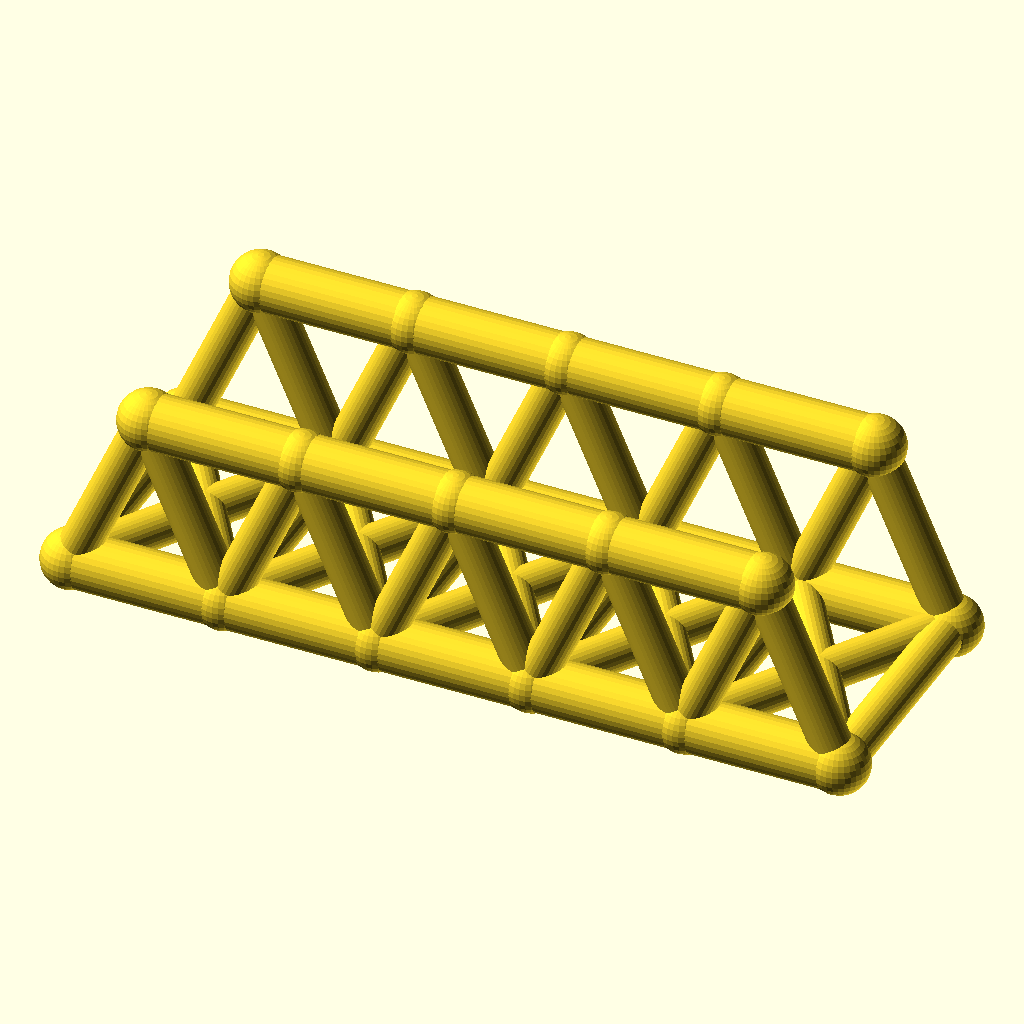
Cell 1: the model at its default parameters.
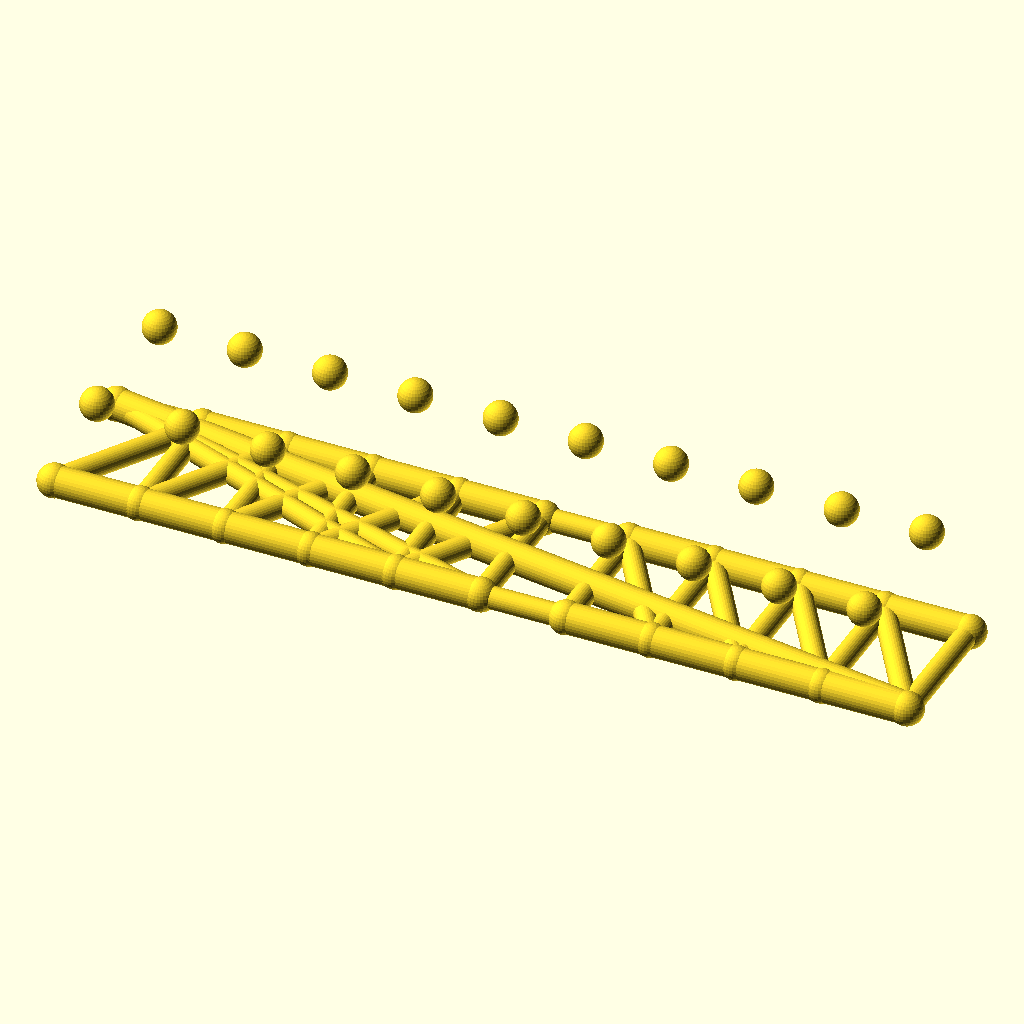
Cell 2: the same model with panels = 10.
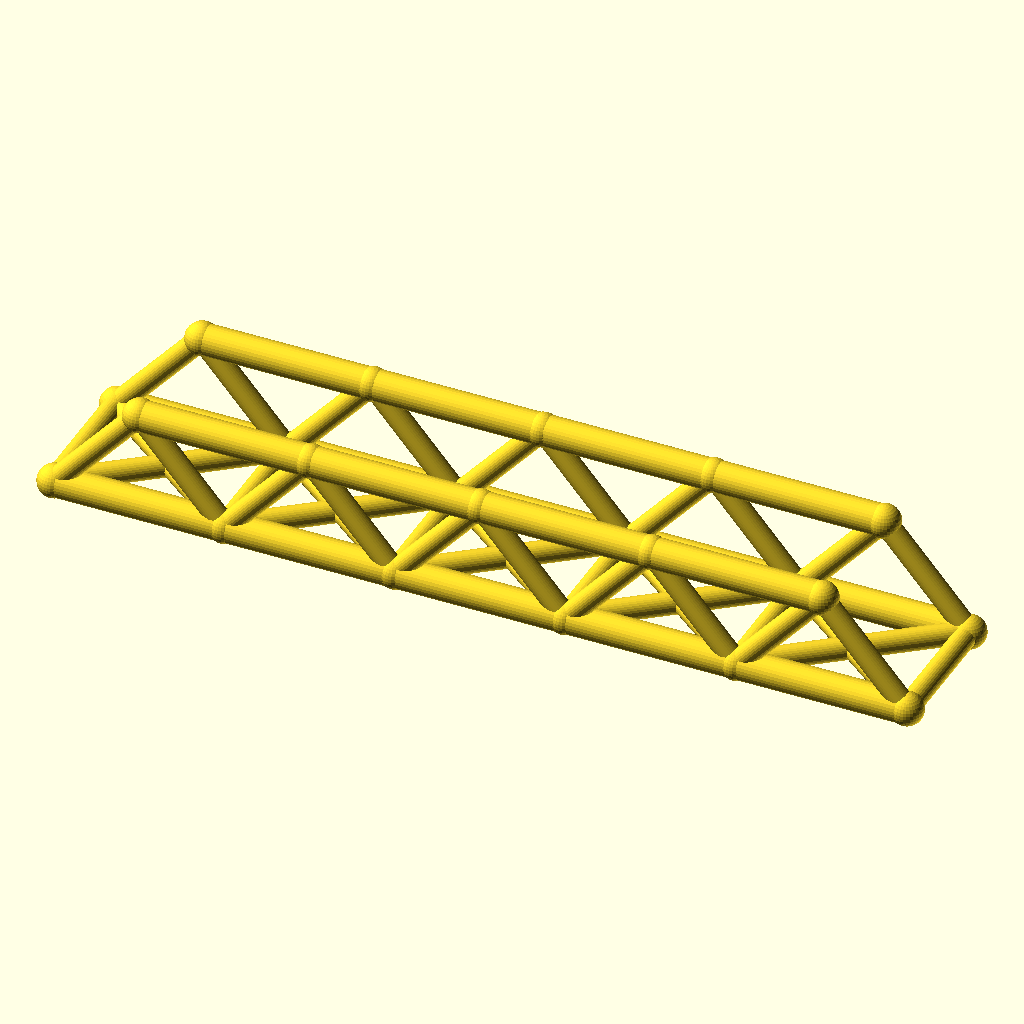
Cell 3 — panel_p set to 56, the other parameters unchanged.
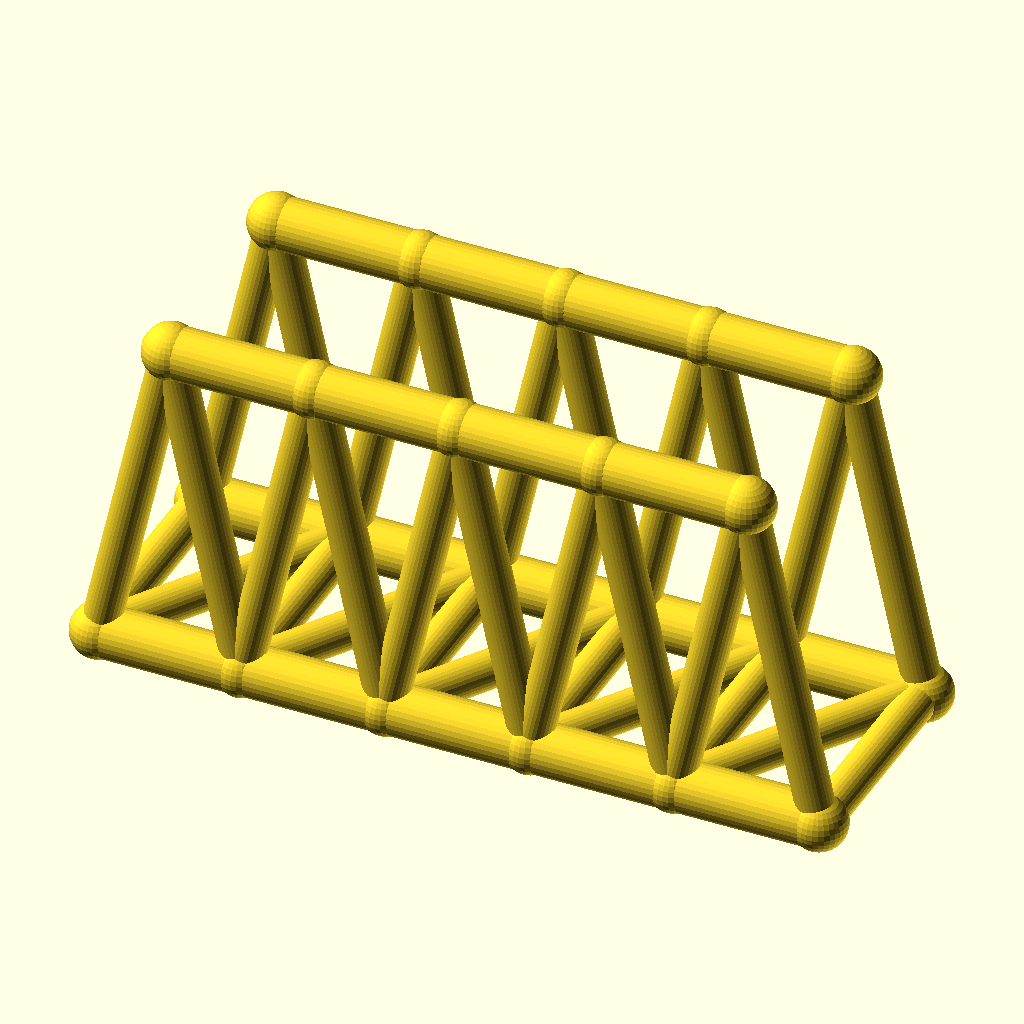
Cell 4 — truss_h set to 64, the other parameters unchanged.
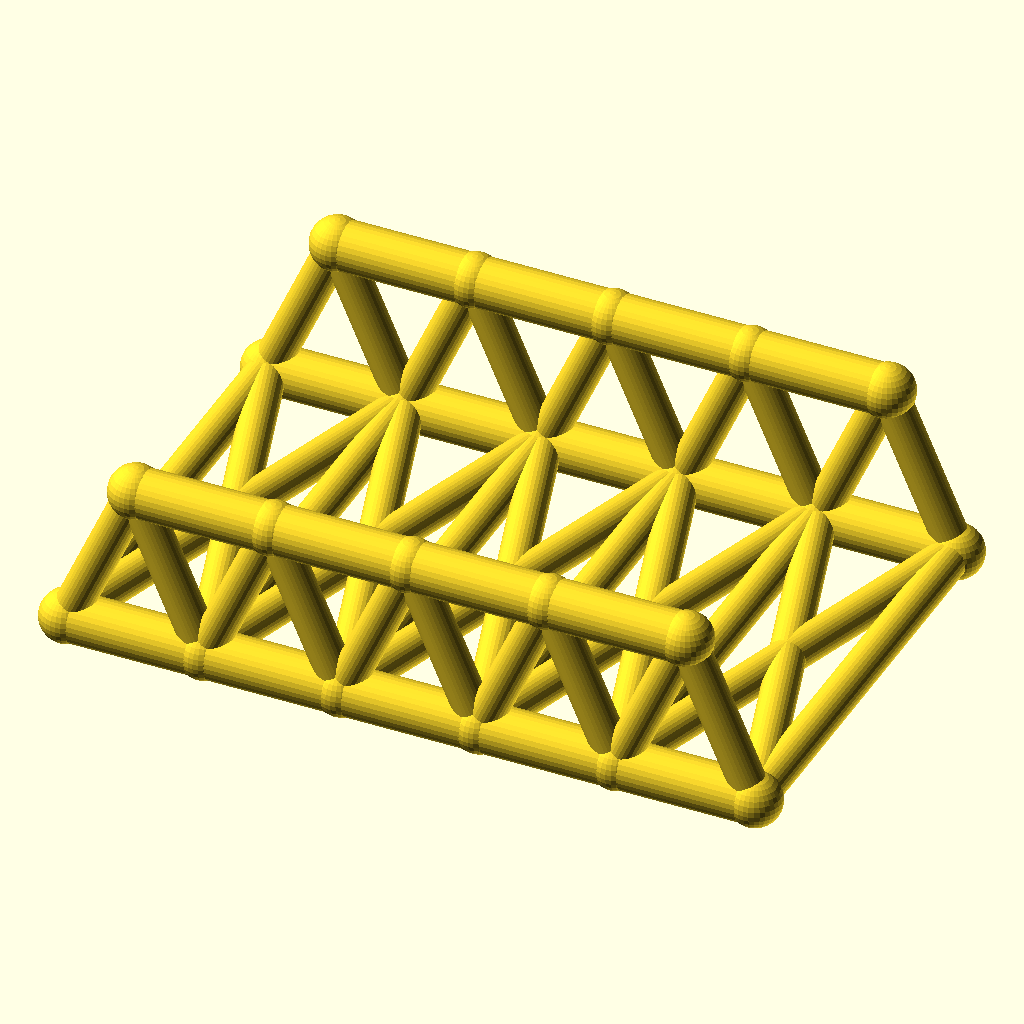
Cell 5: track = 88 (everything else at default).
The same orthographic view direction (rotation 55°, 0°, 25°; colour scheme Cornfield) for every cell, with the view re-fitted per cell, so scale and position can differ between cells.
The OpenSCAD source (optional_data/data/wire2/bridgetrusses/scene_0070.scad):
$fn = 32;

// ----------------------------------------------------------------------
// Warren through truss: span 140 mm, 5 panels, two trusses 44 mm apart
// ----------------------------------------------------------------------

// --- parameters (mm) ---
panels = 5;               // number of equal panels per truss
panel_p = 28;             // panel length, X
span = 140;               // truss span between end joints
truss_h = 32;             // truss height, Z
track = 44;               // distance between the two trusses, Y
chord_r = 5;              // chord member radius
web_r = 3.6;              // web member radius
deck_r = 3.6;             // deck beam radius
joint_r = 5.4;            // joint ball radius
fit_tol = 0.05;           // declared fit tolerance (prompt contract)
free_tol = 0.2;           // declared free tolerance (prompt contract)

bbox_x = span + 2 * joint_r;  // overall X, joints included
bbox_y = track + 2 * joint_r;  // overall Y, joints included
bbox_z = truss_h + 2 * joint_r;  // overall Z, joints included
chord_d = 2 * chord_r;  // chord stock diameter
web_d = 2 * web_r;  // web stock diameter
deck_d = 2 * deck_r;  // deck beam diameter
joint_d = 2 * joint_r;  // joint ball diameter
nodes = [for (side = [-1, 1], i = [0 : panels]) [i * panel_p, side * track / 2, 0], for (side = [-1, 1], i = [0 : panels - 1]) [(i + 0.5) * panel_p, side * track / 2, truss_h]];

module member(a, b, r) {
  /* round stock from joint a to joint b, ends buried in the joint balls */
  d = b - a;
  length = norm(d);
  translate(a) rotate([0, acos(d[2] / length), atan2(d[1], d[0])])
    cylinder(h = length, r = r);
}

module joint(p, r) {
  /* ball at the joint centre, fatter than every member meeting there */
  translate(p) sphere(r = r);
}

/* members - each call is one graph edge */
member(nodes[0], nodes[1], chord_r);
member(nodes[1], nodes[2], chord_r);
member(nodes[2], nodes[3], chord_r);
member(nodes[3], nodes[4], chord_r);
member(nodes[4], nodes[5], chord_r);
member(nodes[12], nodes[13], chord_r);
member(nodes[13], nodes[14], chord_r);
member(nodes[14], nodes[15], chord_r);
member(nodes[15], nodes[16], chord_r);
member(nodes[0], nodes[12], web_r);
member(nodes[1], nodes[12], web_r);
member(nodes[1], nodes[13], web_r);
member(nodes[2], nodes[13], web_r);
member(nodes[2], nodes[14], web_r);
member(nodes[3], nodes[14], web_r);
member(nodes[3], nodes[15], web_r);
member(nodes[4], nodes[15], web_r);
member(nodes[4], nodes[16], web_r);
member(nodes[5], nodes[16], web_r);
member(nodes[6], nodes[7], chord_r);
member(nodes[7], nodes[8], chord_r);
member(nodes[8], nodes[9], chord_r);
member(nodes[9], nodes[10], chord_r);
member(nodes[10], nodes[11], chord_r);
member(nodes[17], nodes[18], chord_r);
member(nodes[18], nodes[19], chord_r);
member(nodes[19], nodes[20], chord_r);
member(nodes[20], nodes[21], chord_r);
member(nodes[6], nodes[17], web_r);
member(nodes[7], nodes[17], web_r);
member(nodes[7], nodes[18], web_r);
member(nodes[8], nodes[18], web_r);
member(nodes[8], nodes[19], web_r);
member(nodes[9], nodes[19], web_r);
member(nodes[9], nodes[20], web_r);
member(nodes[10], nodes[20], web_r);
member(nodes[10], nodes[21], web_r);
member(nodes[11], nodes[21], web_r);
member(nodes[0], nodes[6], deck_r);
member(nodes[1], nodes[7], deck_r);
member(nodes[2], nodes[8], deck_r);
member(nodes[3], nodes[9], deck_r);
member(nodes[4], nodes[10], deck_r);
member(nodes[5], nodes[11], deck_r);
member(nodes[0], nodes[7], deck_r);
member(nodes[6], nodes[1], deck_r);
member(nodes[1], nodes[8], deck_r);
member(nodes[7], nodes[2], deck_r);
member(nodes[2], nodes[9], deck_r);
member(nodes[8], nodes[3], deck_r);
member(nodes[3], nodes[10], deck_r);
member(nodes[9], nodes[4], deck_r);
member(nodes[4], nodes[11], deck_r);
member(nodes[10], nodes[5], deck_r);

/* joint balls */
for (p = nodes) joint(p, joint_r);
Parameter table extracted from the source (name, type, default, range or options):
panels: number, default 5
panel_p: number, default 28
span: number, default 140
truss_h: number, default 32
track: number, default 44
chord_r: number, default 5
web_r: number, default 3.6
deck_r: number, default 3.6
joint_r: number, default 5.4
fit_tol: number, default 0.05
free_tol: number, default 0.2
